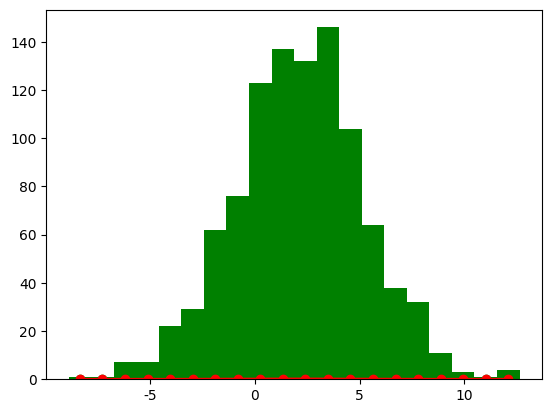

Generate this figure with matplotlib: (Note: this script raises an exception after producing the figure.)
#!/usr/bin/python
#  -*- coding:utf-8 -*-

import numpy as np
import math
import matplotlib as mpl
import matplotlib.pyplot as plt

# 最小二乘法
from scipy.optimize import leastsq


def residual(theta, x1, y1):
    mu1 = theta[0]
    sigma1 = theta[1]
    y_hat = np.exp(-(x1-mu1)**2 / (2*sigma1**2)) / (math.sqrt(2*math.pi)*sigma1)
    return y1 - y_hat


if __name__ == "__main__":
    # 均值为2，标准差为3
    data = np.random.randn(1000) * 3 + 2
    y, x = np.histogram(data, bins=20, density=True)
    x = (x[1:] + x[:-1]) / 2
    print(x)
    print(y)

    mu = 0
    sigma = 1
    t = leastsq(residual, (mu, sigma), args=(x, y))[0]
    mu, sigma = t
    print('期望和标准差的估计值：', mu, sigma)

    mpl.rcParams['font.sans-serif'] = ['SimHei']
    mpl.rcParams['axes.unicode_minus'] = False
    plt.figure(facecolor='w')
    plt.plot(x, y, 'go--', lw=2)
    y_hat = np.exp(-(x-mu)**2 / (2*sigma**2)) / (math.sqrt(2*math.pi)*sigma)
    plt.plot(x, y_hat, 'ro-', lw=2)
    plt.hist(data, bins=20, normed=True, color='g', alpha=0.6)
    plt.grid(b=True, ls=':')
    plt.title('正态分布采样与参数估计', fontsize=20)
    plt.xlabel('X', fontsize=16)
    plt.ylabel('Y', fontsize=16)
    plt.show()

